Run: headless pygame with SDL's dummy video driver; simulated clock (each Clock.tick advances the game by its frame time, no real sleeping); random seed 0; keys injected as events and as key.get_pressed() state; no mouse input.
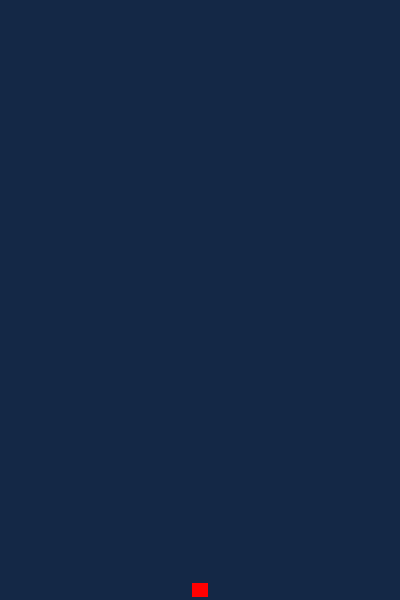
Frame 1 of 4 · flips 1–60 · no input
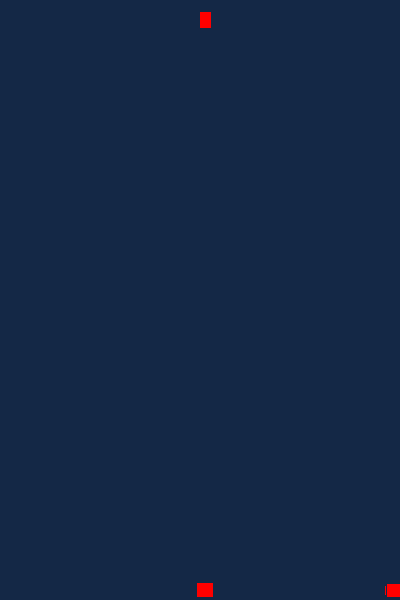
Frame 2 of 4 · flips 61–180 · tapped SPACE, RETURN · held RIGHT (→), D
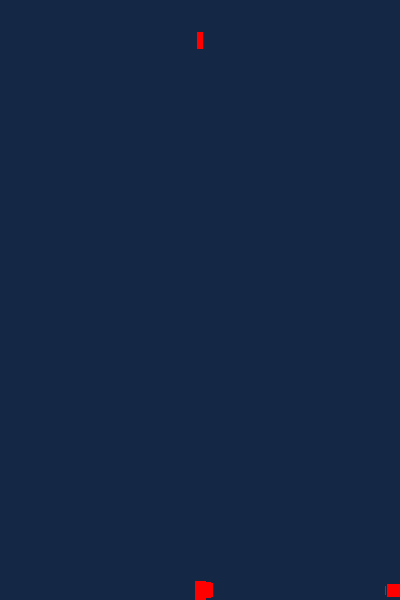
Frame 3 of 4 · flips 181–300 · held DOWN (↓), S
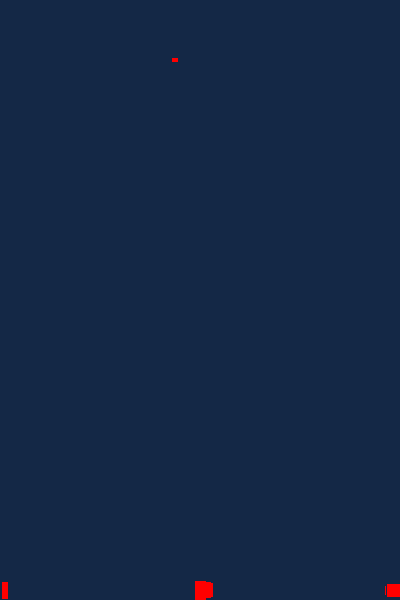
Frame 4 of 4 · flips 301–420 · held LEFT (←), A, UP (↑), W

The pygame program that drew these frames:

import pygame, sys, os, random 
from time import sleep 
from pygame.math import Vector2
from pygame.locals import *  


HEIGHT = 400 
WIDTH = 600
BACKGROUND = (0, 0, 0)
FALL_SPEED = 5
GRAVITY = 0.2 # variable that represents gravity 
SPEED = 5
# colors 
RED = (255, 0, 0)
GREEN = (0, 255, 0)
BLUE = (0, 0, 255)
YELLOW = (255, 255, 0)
CYAN = (0, 255, 255)
MAGENTA = (255, 0, 255)

window = pygame.display.set_mode((HEIGHT, WIDTH))
update_rect = pygame.Rect(HEIGHT/2, WIDTH/2, 500, 400)
def main():
    pygame.init()
    window_rect = window.get_rect()
    window.fill((20, 40, 70))
    clock = pygame.time.Clock()
    pygame.display.update() 
    all_sprites = pygame.sprite.Group()

    running = True
    square = Square()
    all_sprites.add(square) 
    counter = 0
    while running:
        clock.tick(30)
        
        for event in pygame.event.get():
            if pygame.event == pygame.K_ESCAPE:
                running = False 
                sys.exit(0)
            if pygame.event == pygame.KEYDOWN:
                print(pygame.key.name(event.key))
        keys = pygame.key.get_pressed()
        # this enables continous movement 
        square.control((keys[pygame.K_RIGHT] - keys[pygame.K_LEFT]) * SPEED)
        if square.atBottom == True:
            square = Square()
            all_sprites.add(square)
        window.fill((20, 40, 70))
        all_sprites.update() # runs Square's update()
        all_sprites.draw(window)
        pygame.display.flip()


class Square(pygame.sprite.Sprite):
    def __init__(self):
        pygame.sprite.Sprite.__init__(self)
        sizeX = random.randrange(1, 20, 5)
        sizeY = random.randrange(1, 20)
        self.image = pygame.Surface((sizeX, sizeY))
        self.image.fill(RED)
        self.rect = self.image.get_rect()
        self.rect.center = (HEIGHT/2, 0)
        self.speed = 10 
        self.atBottom = False 

    def control(self, speed):
        # if statements prevent square from going off screen in x-axis
        if self.rect.x <= 5 and speed < 0: 
            return 
        if self.rect.x >= (HEIGHT - 15) and speed > 0:
            return 
        else:
            self.rect.x += speed 

    def update(self):
        self.rect.y += self.speed   
        if self.rect.y > (WIDTH - 20):
            self.speed = 0
            self.atBottom = True 
      
        # set bounds for left and right edges of screen 




# run the main function only if thi smodule is executed as the main script 
# (if you import this as a module then nothing is executed)
if __name__ == "__main__":
    # call the main function 
    main()

      
